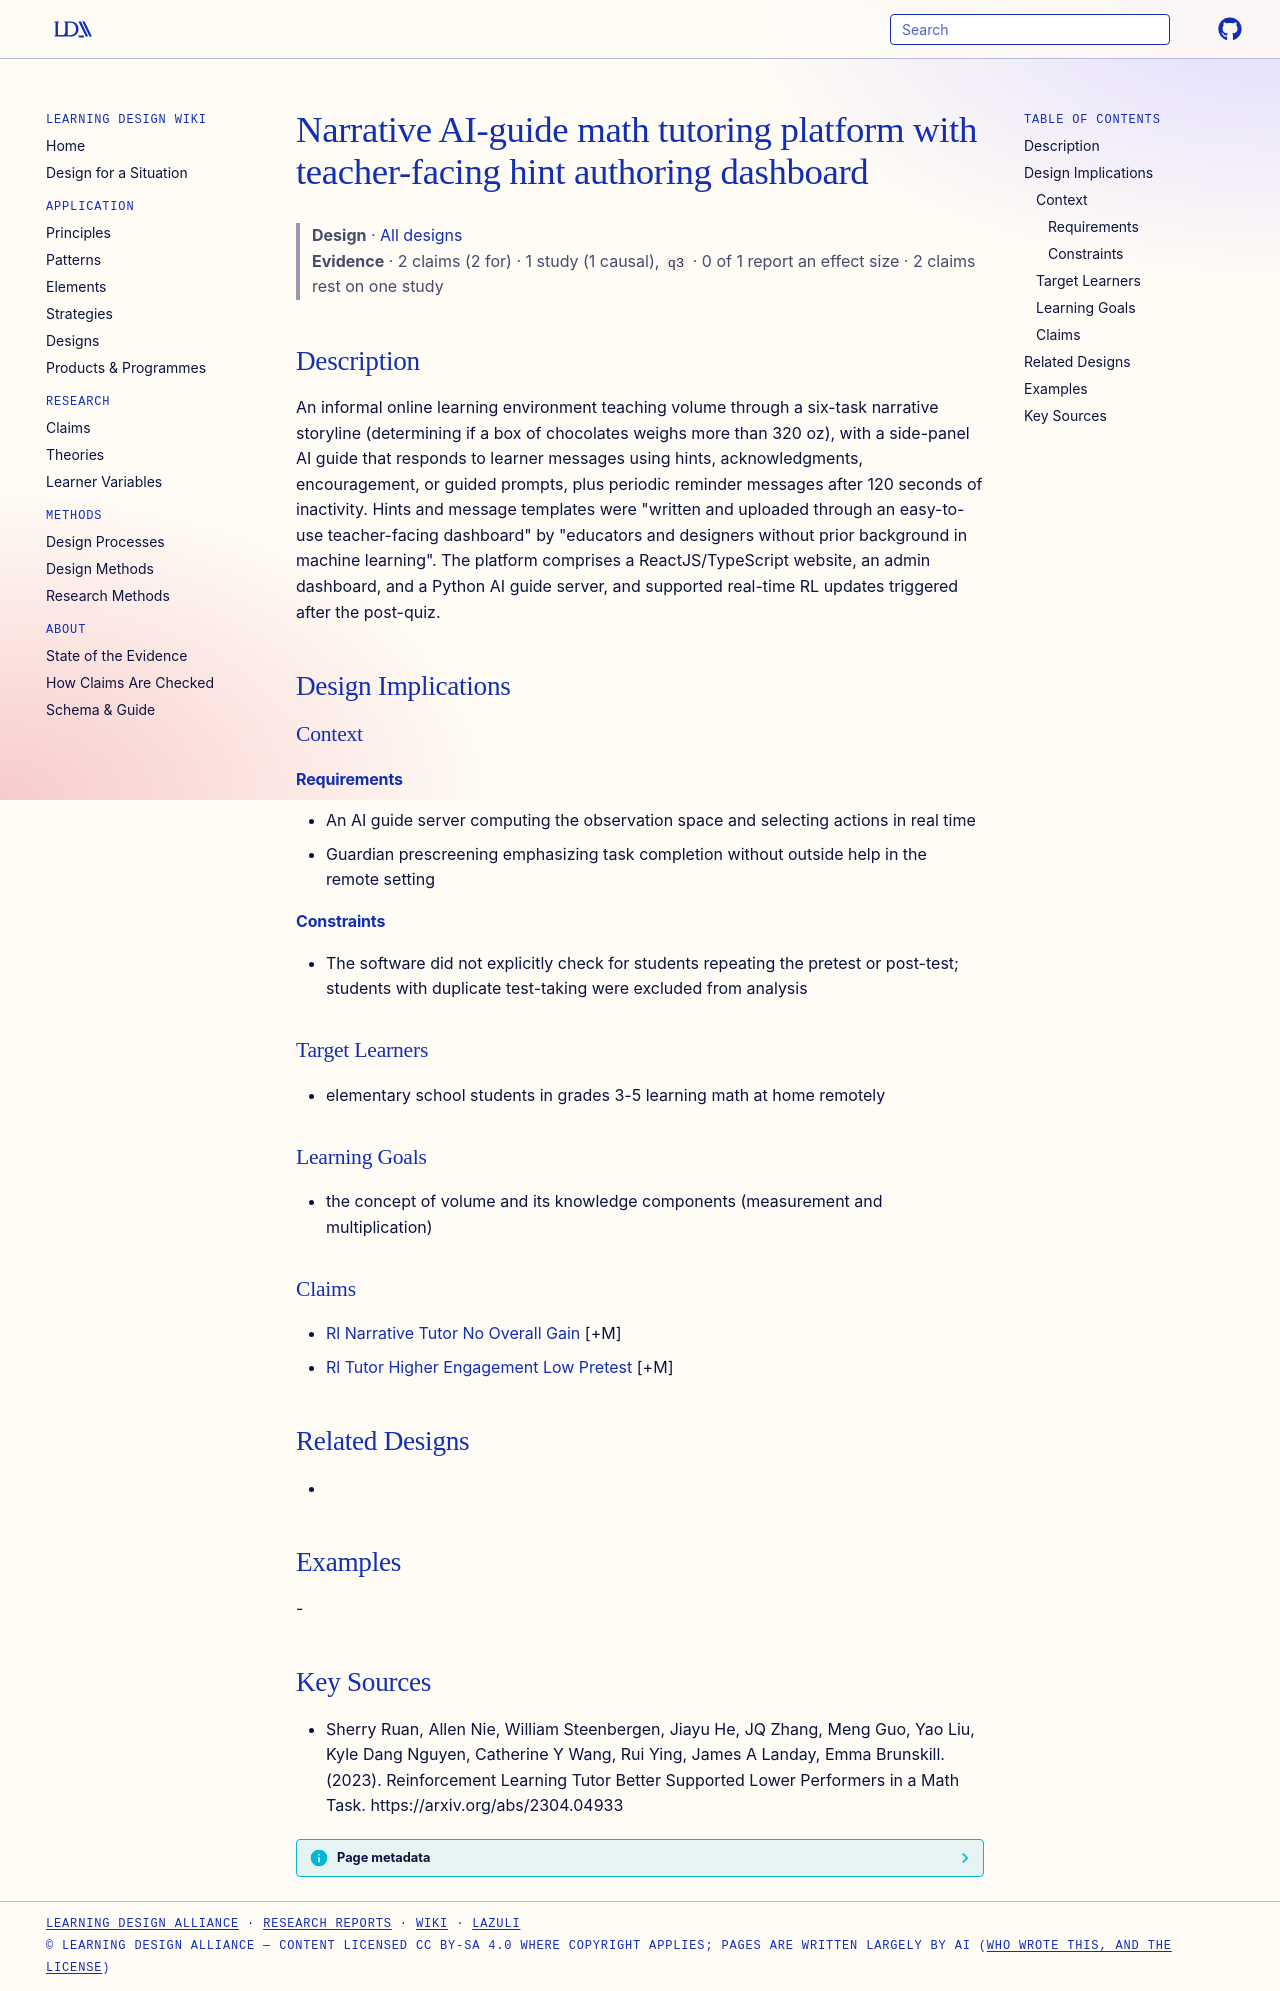

repository: Learning-Design-Alliance/learning-wiki · page: designs/narrative-ai-guide-math-platform/index.html · generator: mkdocs

---
type: design
id: narrative-ai-guide-math-platform
title: Narrative AI-guide math tutoring platform with teacher-facing hint authoring dashboard
description: An informal online learning environment teaching volume through a six-task narrative storyline (determining if a box of chocolates weighs more than 320 oz), with a side-panel AI guide that responds to learner messages...
status: review
generated:
  by: "process:settle-candidates"
  at: 2026-11-19
sources:
  - id: sherry-ruan-2023
    resource: "https://arxiv.org/abs/2304.04933"
    title: "Sherry Ruan, Allen Nie, William Steenbergen, Jiayu He, JQ Zhang, Meng Guo, Yao Liu, Kyle Dang Nguyen, Catherine Y Wang, Rui Ying, James A Landay, Emma Brunskill. (2023). Reinforcement Learning Tutor Better Supported Lower Performers in a Math Task. https://arxiv.org/abs/2304.04933"
    author: Sherry Ruan, Allen Nie, William Steenbergen, Jiayu He, JQ Zhang, Meng Guo, Yao Liu, Kyle Dang Nguyen, Catherine Y Wang, Rui Ying, James A Landay, Emma Brunskill
---

# Narrative AI-guide math tutoring platform with teacher-facing hint authoring dashboard

> **Design** · [All designs](index.md)
> **Evidence** · 2 claims (2 for) · 1 study (1 causal), `q3` · 0 of 1 report an effect size · 2 claims rest on one study

## Description
An informal online learning environment teaching volume through a six-task narrative storyline (determining if a box of chocolates weighs more than 320 oz), with a side-panel AI guide that responds to learner messages using hints, acknowledgments, encouragement, or guided prompts, plus periodic reminder messages after 120 seconds of inactivity. Hints and message templates were "written and uploaded through an easy-to-use teacher-facing dashboard" by "educators and designers without prior background in machine learning". The platform comprises a ReactJS/TypeScript website, an admin dashboard, and a Python AI guide server, and supported real-time RL updates triggered after the post-quiz.

## Design Implications

### Context
#### Requirements
- An AI guide server computing the observation space and selecting actions in real time
- Guardian prescreening emphasizing task completion without outside help in the remote setting
#### Constraints
- The software did not explicitly check for students repeating the pretest or post-test; students with duplicate test-taking were excluded from analysis

### Target Learners
- elementary school students in grades 3-5 learning math at home remotely

### Learning Goals
- the concept of volume and its knowledge components (measurement and multiplication)

### Claims
- [Rl Narrative Tutor No Overall Gain](../claims/rl-narrative-tutor-no-overall-gain.md) [+M]
- [Rl Tutor Higher Engagement Low Pretest](../claims/rl-tutor-higher-engagement-low-pretest.md) [+M]

## Related Designs
- 

## Examples
-

## Key Sources
- Sherry Ruan, Allen Nie, William Steenbergen, Jiayu He, JQ Zhang, Meng Guo, Yao Liu, Kyle Dang Nguyen, Catherine Y Wang, Rui Ying, James A Landay, Emma Brunskill. (2023). Reinforcement Learning Tutor Better Supported Lower Performers in a Math Task. https://arxiv.org/abs/2304.04933
